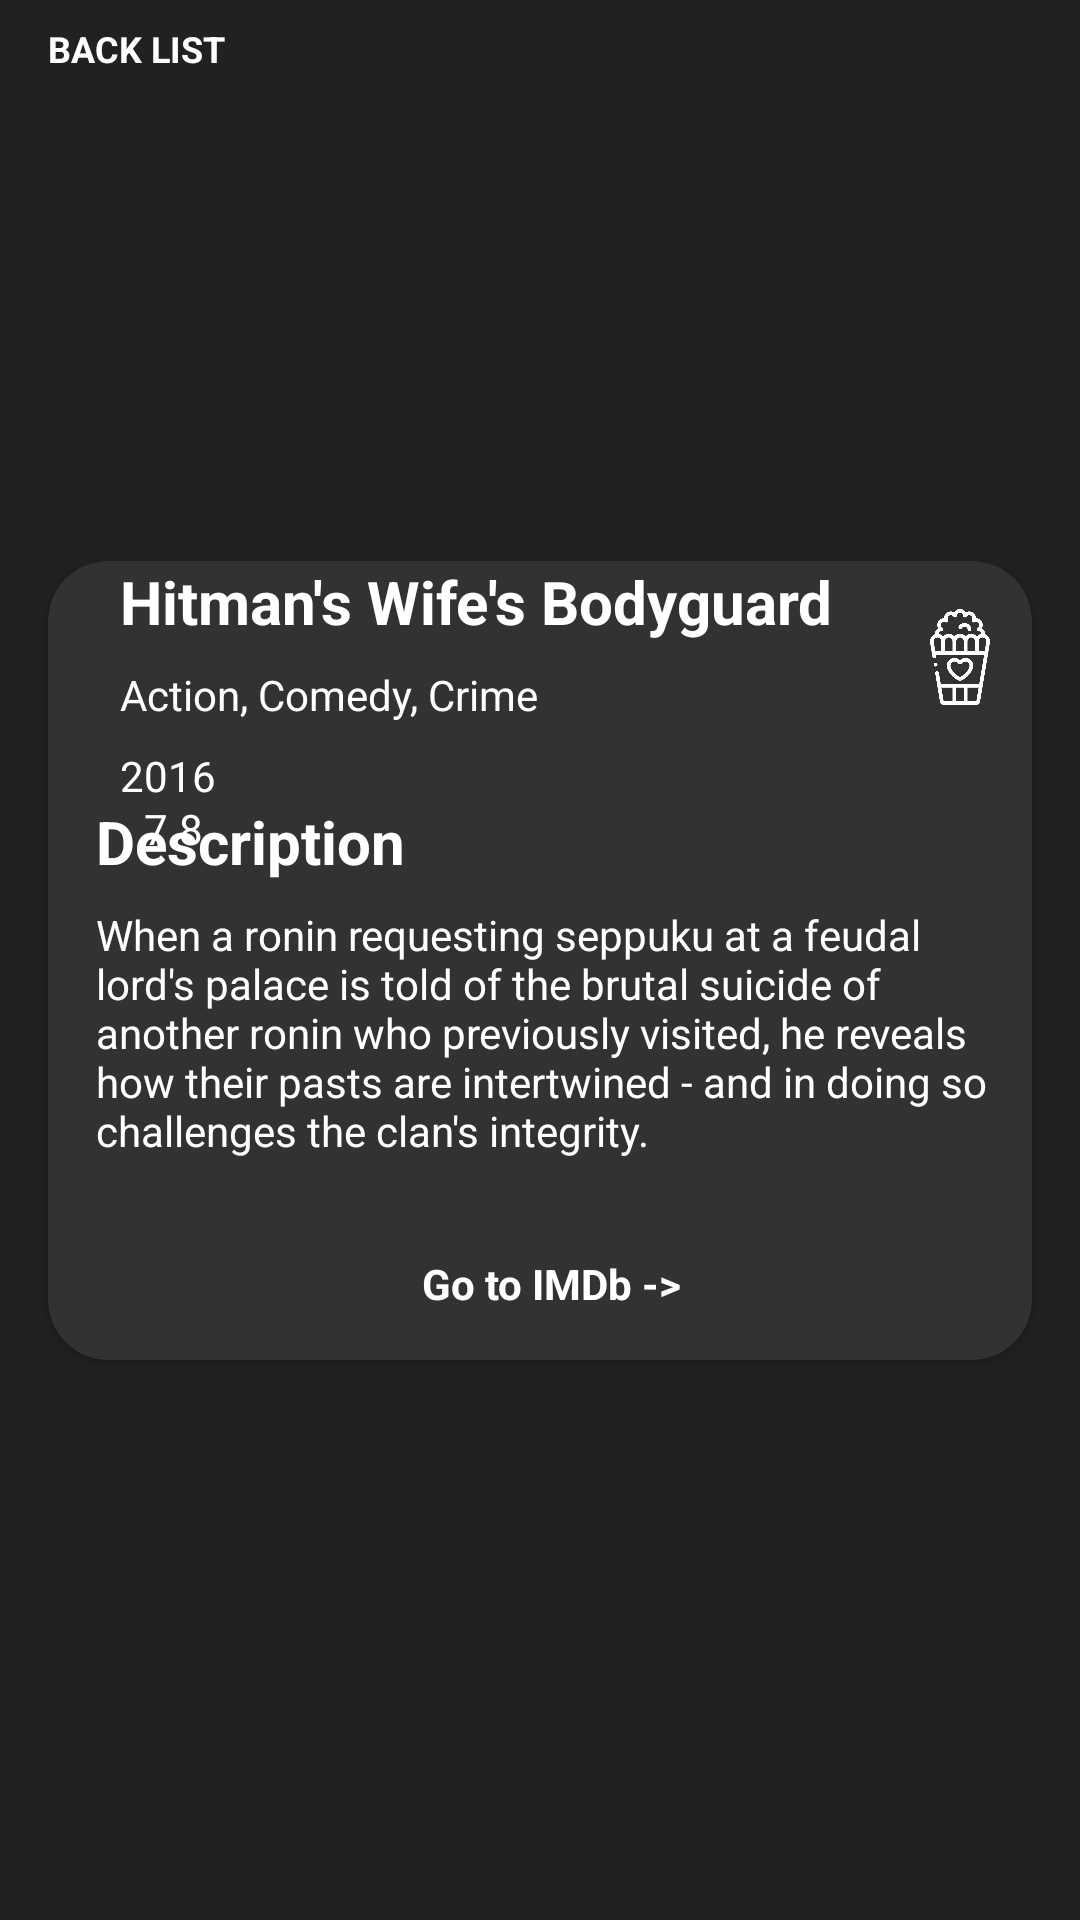

Reconstruct the res/layout file that produces this screen, plus the resources it refers to.
<!-- AndroidManifest.xml: application theme Theme.AppCompat.Light.NoActionBar -->
<!-- res/layout/fragment_detail.xml -->
<?xml version="1.0" encoding="utf-8"?>
<androidx.constraintlayout.widget.ConstraintLayout xmlns:android="http://schemas.android.com/apk/res/android"
    xmlns:tools="http://schemas.android.com/tools"
    xmlns:app="http://schemas.android.com/apk/res-auto"
    android:layout_width="match_parent"
    android:layout_height="match_parent"
    tools:context=".ui.detail.DetailFragment"
    android:background="@color/background">

    <ImageView
        android:id="@+id/backHome"
        android:layout_width="wrap_content"
        android:layout_height="wrap_content"
        android:layout_marginStart="@dimen/margin_small"
        android:layout_marginTop="@dimen/margin_medium"
        android:src="@drawable/ic_back"
        app:layout_constraintStart_toStartOf="parent"
        app:layout_constraintTop_toTopOf="parent" />

    <TextView
        android:id="@+id/backText"
        android:layout_width="wrap_content"
        android:layout_height="wrap_content"
        android:layout_marginStart="@dimen/margin_small"
        android:text="@string/back_list"
        android:textColor="@color/white"
        android:textStyle="bold"
        android:textSize="@dimen/text_size_xsmall"
        app:layout_constraintBottom_toBottomOf="@+id/backHome"
        app:layout_constraintStart_toEndOf="@+id/backHome"
        app:layout_constraintTop_toTopOf="@+id/backHome" />

    <ImageView
        android:id="@+id/imageBig"
        android:layout_width="0dp"
        android:layout_height="0dp"
        android:alpha="0.2"
        android:scaleType="centerCrop"
        app:layout_constraintBottom_toBottomOf="parent"
        app:layout_constraintEnd_toEndOf="parent"
        app:layout_constraintHorizontal_bias="0.0"
        app:layout_constraintStart_toStartOf="parent"
        app:layout_constraintTop_toTopOf="parent"
        tools:src="@tools:sample/avatars" />

    <androidx.cardview.widget.CardView
        android:id="@+id/cardView"
        android:layout_width="match_parent"
        android:layout_height="wrap_content"
        android:layout_marginStart="@dimen/margin_medium"
        android:layout_marginTop="@dimen/margin_xxlarge"
        android:layout_marginEnd="@dimen/margin_medium"
        android:layout_marginBottom="@dimen/margin_xxlarge"
        app:cardBackgroundColor="@color/cardView"
        app:cardCornerRadius="@dimen/radius"
        app:layout_constraintBottom_toBottomOf="parent"
        app:layout_constraintEnd_toEndOf="parent"
        app:layout_constraintStart_toStartOf="parent"
        app:layout_constraintTop_toTopOf="parent">

        <androidx.constraintlayout.widget.ConstraintLayout
            android:layout_width="match_parent"
            android:layout_height="match_parent">

            <ImageView
                android:id="@+id/image"
                android:layout_width="wrap_content"
                android:layout_height="wrap_content"
                android:layout_marginStart="@dimen/margin_medium"
                android:layout_marginTop="@dimen/margin_medium"
                app:layout_constraintStart_toStartOf="parent"
                app:layout_constraintTop_toTopOf="parent"
                tools:src="@tools:sample/avatars" />

            <TextView
                android:id="@+id/title"
                android:layout_width="0dp"
                android:layout_height="wrap_content"
                android:layout_marginStart="@dimen/margin_small"
                android:layout_marginTop="@dimen/margin_small"
                android:layout_marginEnd="8dp"
                android:text="@string/title"
                android:textColor="@color/white"
                android:textSize="@dimen/text_size_medium"
                android:textStyle="bold"
                app:layout_constraintBottom_toTopOf="@id/genre"
                app:layout_constraintEnd_toStartOf="@id/favButton"
                app:layout_constraintStart_toEndOf="@id/image"
                app:layout_constraintTop_toTopOf="parent"
                app:layout_constraintVertical_chainStyle="packed" />

            <TextView
                android:id="@+id/genre"
                android:layout_width="0dp"
                android:layout_height="wrap_content"
                android:layout_marginTop="@dimen/margin_small"
                android:text="@string/genre"
                android:textColor="@color/white"
                android:textSize="@dimen/text_size_small"
                app:layout_constraintBottom_toTopOf="@+id/year"
                app:layout_constraintEnd_toEndOf="@id/title"
                app:layout_constraintStart_toStartOf="@id/title"
                app:layout_constraintTop_toBottomOf="@id/title" />

            <TextView
                android:id="@+id/year"
                android:layout_width="0dp"
                android:layout_height="wrap_content"
                android:layout_marginTop="@dimen/margin_small"
                android:text="@string/year"
                android:textColor="@color/white"
                android:textSize="@dimen/text_size_small"
                app:layout_constraintBottom_toTopOf="@id/ratingImageView"
                app:layout_constraintStart_toStartOf="@id/genre"
                app:layout_constraintTop_toBottomOf="@id/genre" />

            <TextView
                android:id="@+id/rating"
                android:layout_width="wrap_content"
                android:layout_height="wrap_content"
                android:layout_marginStart="@dimen/margin_small"
                android:text="@string/rating"
                android:textColor="@color/white"
                android:textSize="@dimen/text_size_small"
                app:layout_constraintBottom_toBottomOf="@id/ratingImageView"
                app:layout_constraintStart_toEndOf="@id/ratingImageView"
                app:layout_constraintTop_toTopOf="@id/ratingImageView" />

            <ImageView
                android:id="@+id/ratingImageView"
                android:layout_width="0dp"
                android:layout_height="wrap_content"
                android:layout_marginTop="@dimen/margin_small"
                app:layout_constraintBottom_toBottomOf="@id/image"
                app:layout_constraintStart_toStartOf="@id/year"
                app:layout_constraintTop_toBottomOf="@id/year"
                app:srcCompat="@drawable/rating_star" />

            <TextView
                android:id="@+id/descriptionHeader"
                android:layout_width="wrap_content"
                android:layout_height="wrap_content"
                android:layout_marginTop="@dimen/margin_xxlarge"
                android:text="@string/description_header"
                android:textColor="@color/white"
                android:textSize="@dimen/text_size_medium"
                android:textStyle="bold"
                app:layout_constraintStart_toStartOf="@id/image"
                app:layout_constraintTop_toBottomOf="@id/image" />

            <TextView
                android:id="@+id/description"
                android:layout_width="0dp"
                android:layout_height="wrap_content"
                android:layout_marginTop="@dimen/margin_small"
                android:layout_marginEnd="@dimen/margin_small"
                android:text="@string/description"
                android:textColor="@color/white"
                app:layout_constraintEnd_toEndOf="parent"
                app:layout_constraintStart_toStartOf="@id/descriptionHeader"
                app:layout_constraintTop_toBottomOf="@id/descriptionHeader" />

            <TextView
                android:id="@+id/imdbLink"
                android:layout_width="wrap_content"
                android:layout_height="wrap_content"
                android:layout_marginTop="@dimen/margin_xlarge"
                android:layout_marginBottom="@dimen/margin_medium"
                android:text="@string/imdbLink"
                android:textColor="@color/white"
                android:textStyle="bold"
                app:layout_constraintBottom_toBottomOf="parent"
                app:layout_constraintEnd_toEndOf="@id/description"
                app:layout_constraintStart_toStartOf="@id/description"
                app:layout_constraintTop_toBottomOf="@id/description" />

            <Button
                android:id="@+id/favButton"
                android:layout_width="@dimen/margin_xlarge"
                android:layout_height="@dimen/margin_xlarge"
                android:layout_marginEnd="@dimen/margin_small"
                android:background="@drawable/popcorn_border"
                app:layout_constraintEnd_toEndOf="parent"
                app:layout_constraintTop_toTopOf="@id/image" />

        </androidx.constraintlayout.widget.ConstraintLayout>

    </androidx.cardview.widget.CardView>

</androidx.constraintlayout.widget.ConstraintLayout>
<!-- resources referenced by this layout -->
<resources>
  <color name="background">#212121</color>
  <color name="cardView">#323232</color>
  <color name="white">#FFFFFFFF</color>
  <dimen name="margin_medium">16dp</dimen>
  <dimen name="margin_small">8dp</dimen>
  <dimen name="margin_xlarge">32dp</dimen>
  <dimen name="margin_xxlarge">64dp</dimen>
  
      //padding
  <dimen name="radius">20dp</dimen>
  <dimen name="text_size_medium">20sp</dimen>
  <dimen name="text_size_small">14sp</dimen>
  <dimen name="text_size_xsmall">12sp</dimen>
  <!-- drawable popcorn_border: png bitmap (drawable, 28832 bytes) -->
  <string name="back_list">BACK LIST</string>
  <string name="description">When a ronin requesting seppuku at a feudal lord\'s palace is told of the brutal suicide of another ronin who previously visited, he reveals how their pasts are intertwined - and in doing so challenges the clan\'s integrity.</string>
  <string name="description_header">Description</string>
  <string name="genre">Action, Comedy, Crime</string>
  <string name="imdbLink">Go to IMDb -&gt;</string>
  <string name="rating">7.8</string>
  <string name="title">Hitman\'s Wife\'s Bodyguard</string>
  <string name="year">2016</string>
</resources>
